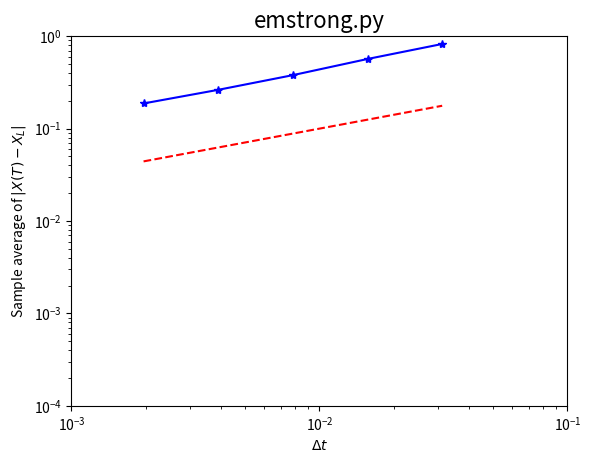

Recreate this plot in Python.
# EMSTRONG Test strong convergence of Euler-Maruyama
#
# SDE is dX = gamma*X dt + mu*X dW,  X(0) = Xzero
#      where gamma = 2, mu = 1, and Xzero = 1
#
# Discretized Brownian path over [0,1] has dt = 2^(-9).
# E-M uses 5 different timesteps: 16dt, 8dt, 4dt, 2dt, dt.
# Examine strong convergence at T=1:  E | X_L - X(T) |.
#
# Adapted from 
# [redacted]
#                    Stochastic Differential Equations"
#
# http://www.caam.rice.edu/~cox/stoch/dhigham.pdf

import numpy as np
import matplotlib.pyplot as plt
np.random.seed(100)

gamma=2; mu=1; Xzero=1
T=1; N=2**9; dt = float(T)/N
M=1000

Xerr=np.zeros((M,5))
for s in range(M):
    dW=np.sqrt(dt)*np.random.randn(1,N)
    W=np.cumsum(dW)
    Xtrue = Xzero*np.exp((gamma-0.5*mu**2)*T+mu*W[-1])
    for p in range(5):
        R=2**p; Dt=R*dt; L=N/R
        Xem=Xzero
        for j in range(1,int(L)+1):
            Winc=np.sum(dW[0][range(R*(j-1),R*j)])
            Xem += Dt*gamma*Xem + mu*Xem*Winc
        Xerr[s,p]=np.abs(Xem-Xtrue)

Dtvals=dt*(np.power(2,range(5)))
plt.loglog(Dtvals,np.mean(Xerr,0),'b*-')
plt.loglog(Dtvals,np.power(Dtvals,0.5),'r--')
plt.axis([1e-3, 1e-1, 1e-4, 1])
plt.xlabel('$\Delta t$'); plt.ylabel('Sample average of $|X(T)-X_L|$')
plt.title('emstrong.py',fontsize=16)


### Least squares fit of error = C * Dt^q ###
A = np.column_stack((np.ones((5,1)), np.log(Dtvals))); rhs=np.log(np.mean(Xerr,0))
sol = np.linalg.lstsq(A,rhs)[0]; q=sol[1]
resid=np.linalg.norm(np.dot(A,sol) - rhs)
print('residual = ', resid)

plt.show()
